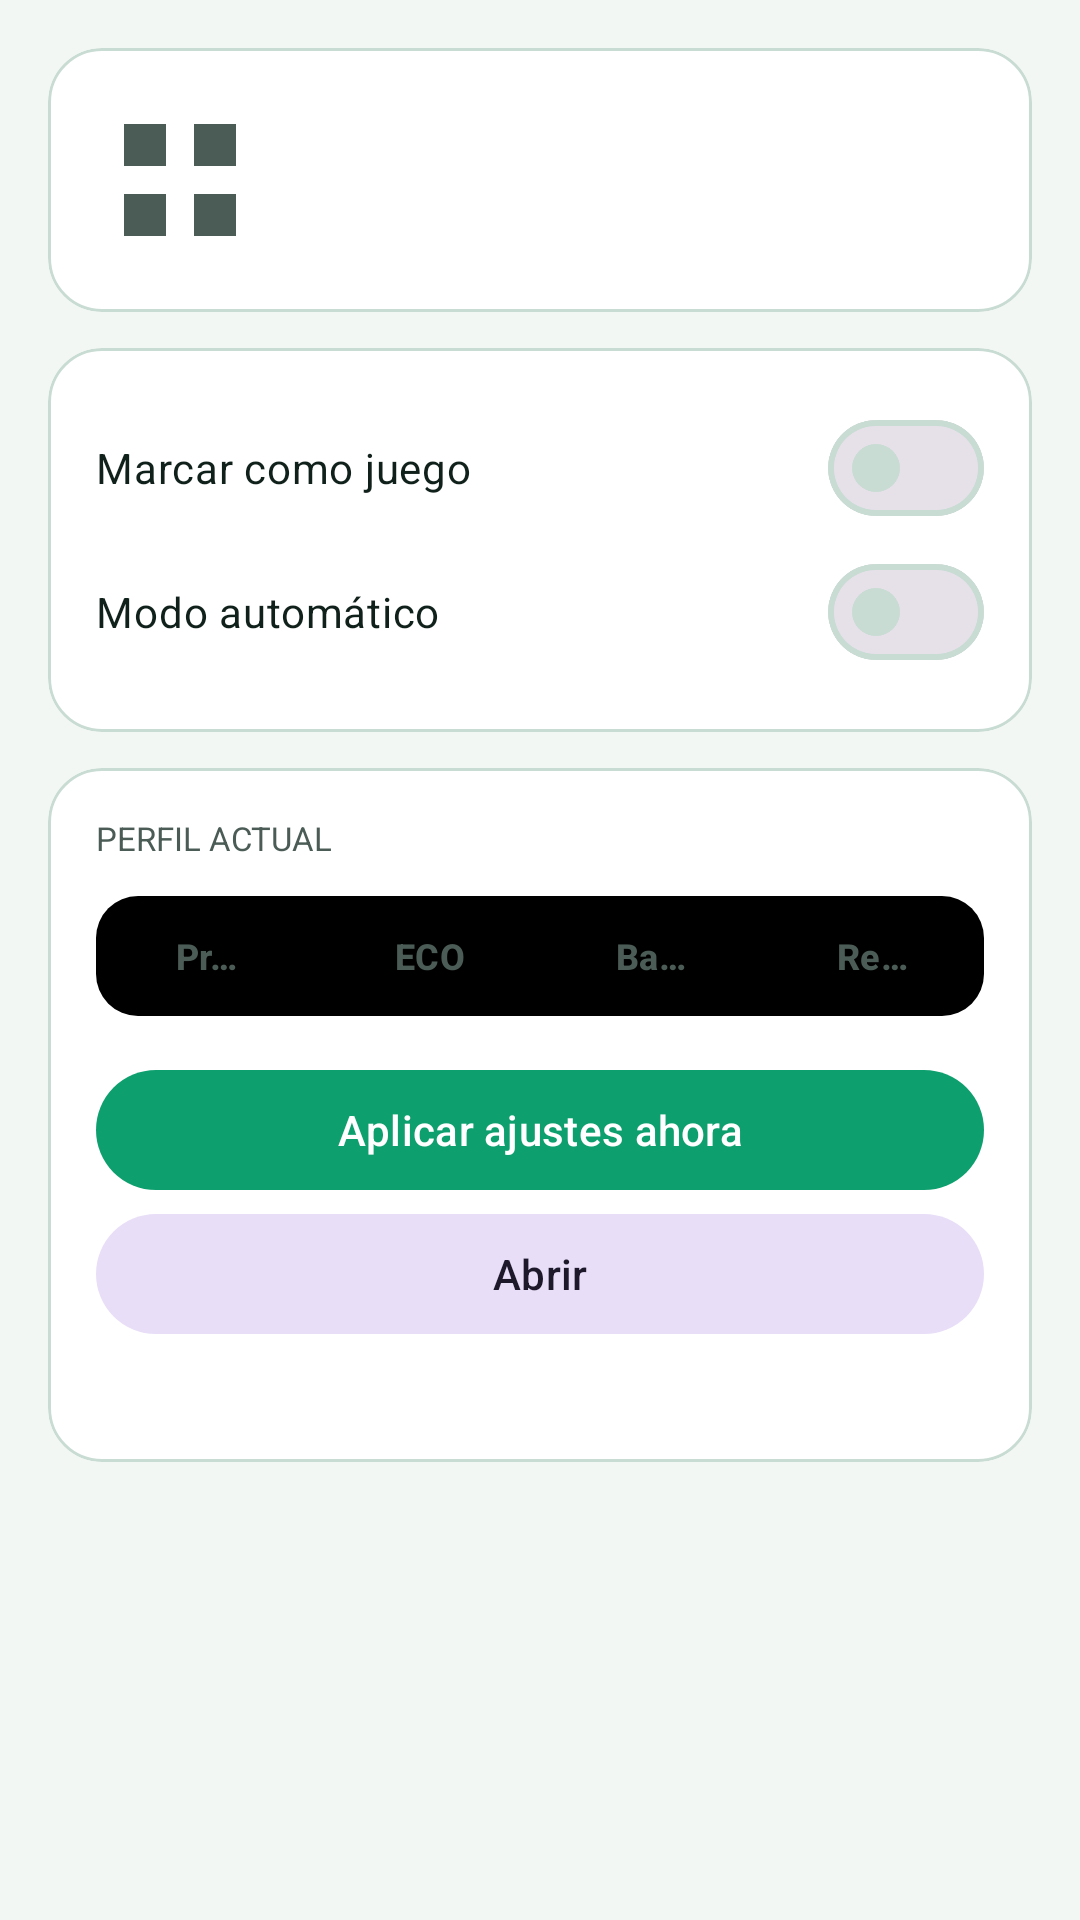

The Android layout XML behind this screen, and the referenced resources:
<!-- AndroidManifest.xml: application theme Theme.IAOptimizer -->
<!-- res/layout/activity_app_detail.xml -->
<?xml version="1.0" encoding="utf-8"?>
<ScrollView xmlns:android="http://schemas.android.com/apk/res/android"
    xmlns:app="http://schemas.android.com/apk/res-auto"
    android:layout_width="match_parent"
    android:layout_height="match_parent"
    android:background="@color/bg"
    android:fillViewport="true">

    <LinearLayout
        android:layout_width="match_parent"
        android:layout_height="wrap_content"
        android:orientation="vertical"
        android:padding="16dp">

        <com.google.android.material.card.MaterialCardView
            style="@style/Card"
            android:layout_width="match_parent"
            android:layout_height="wrap_content">
            <LinearLayout
                android:layout_width="match_parent"
                android:layout_height="wrap_content"
                android:orientation="horizontal"
                android:gravity="center_vertical">
                <ImageView
                    android:id="@+id/icon"
                    android:layout_width="56dp"
                    android:layout_height="56dp"
                    android:contentDescription="@string/app_name"
                    android:src="@drawable/ic_apps" />
                <LinearLayout
                    android:layout_width="0dp"
                    android:layout_height="wrap_content"
                    android:layout_weight="1"
                    android:layout_marginStart="12dp"
                    android:orientation="vertical">
                    <TextView
                        android:id="@+id/name"
                        android:layout_width="match_parent"
                        android:layout_height="wrap_content"
                        android:textColor="@color/on_surface"
                        android:textSize="17sp"
                        android:textStyle="bold" />
                    <TextView
                        android:id="@+id/pkg"
                        android:layout_width="match_parent"
                        android:layout_height="wrap_content"
                        android:textColor="@color/on_surface_variant"
                        android:textSize="11sp" />
                </LinearLayout>
            </LinearLayout>
        </com.google.android.material.card.MaterialCardView>

        <com.google.android.material.card.MaterialCardView
            style="@style/Card"
            android:layout_width="match_parent"
            android:layout_height="wrap_content"
            android:layout_marginTop="12dp">
            <LinearLayout
                android:layout_width="match_parent"
                android:layout_height="wrap_content"
                android:orientation="vertical">
                <com.google.android.material.materialswitch.MaterialSwitch
                    android:id="@+id/switch_game"
                    android:layout_width="match_parent"
                    android:layout_height="wrap_content"
                    android:text="@string/marcar_juego"
                    android:textColor="@color/on_surface" />
                <com.google.android.material.materialswitch.MaterialSwitch
                    android:id="@+id/switch_manual"
                    android:layout_width="match_parent"
                    android:layout_height="wrap_content"
                    android:text="@string/modo_automatico"
                    android:textColor="@color/on_surface" />
            </LinearLayout>
        </com.google.android.material.card.MaterialCardView>

        <com.google.android.material.card.MaterialCardView
            style="@style/Card"
            android:layout_width="match_parent"
            android:layout_height="wrap_content"
            android:layout_marginTop="12dp">
            <LinearLayout
                android:layout_width="match_parent"
                android:layout_height="wrap_content"
                android:orientation="vertical">
                <TextView
                    android:layout_width="match_parent"
                    android:layout_height="wrap_content"
                    android:text="@string/perfil_actual"
                    android:textColor="@color/on_surface_variant"
                    android:textSize="11sp"
                    android:textAllCaps="true" />
                <com.google.android.material.button.MaterialButtonToggleGroup
                    android:id="@+id/profile_group"
                    android:layout_width="match_parent"
                    android:layout_height="wrap_content"
                    android:layout_marginTop="8dp"
                    app:singleSelection="true"
                    app:selectionRequired="true">
                    <com.google.android.material.button.MaterialButton
                        android:id="@+id/btn_auto"
                        style="@style/ProfileButton"
                        android:layout_width="0dp"
                        android:layout_height="wrap_content"
                        android:layout_weight="1"
                        android:text="@string/predeterminado" />
                    <com.google.android.material.button.MaterialButton
                        android:id="@+id/btn_eco"
                        style="@style/ProfileButton"
                        android:layout_width="0dp"
                        android:layout_height="wrap_content"
                        android:layout_weight="1"
                        android:text="@string/perfil_eco" />
                    <com.google.android.material.button.MaterialButton
                        android:id="@+id/btn_balanced"
                        style="@style/ProfileButton"
                        android:layout_width="0dp"
                        android:layout_height="wrap_content"
                        android:layout_weight="1"
                        android:text="@string/perfil_balanced" />
                    <com.google.android.material.button.MaterialButton
                        android:id="@+id/btn_performance"
                        style="@style/ProfileButton"
                        android:layout_width="0dp"
                        android:layout_height="wrap_content"
                        android:layout_weight="1"
                        android:text="@string/perfil_performance" />
                </com.google.android.material.button.MaterialButtonToggleGroup>

                <com.google.android.material.button.MaterialButton
                    android:id="@+id/btn_apply"
                    android:layout_width="match_parent"
                    android:layout_height="wrap_content"
                    android:layout_marginTop="10dp"
                    android:text="@string/aplicar_ajustes" />
                <com.google.android.material.button.MaterialButton
                    android:id="@+id/btn_open"
                    style="@style/Widget.Material3.Button.TonalButton"
                    android:layout_width="match_parent"
                    android:layout_height="wrap_content"
                    android:text="@string/abrir" />
                <TextView
                    android:id="@+id/text_status"
                    android:layout_width="match_parent"
                    android:layout_height="wrap_content"
                    android:layout_marginTop="8dp"
                    android:textColor="@color/on_surface_variant"
                    android:textSize="11sp" />
            </LinearLayout>
        </com.google.android.material.card.MaterialCardView>
    </LinearLayout>
</ScrollView>
<!-- resources referenced by this layout -->
<resources>
  <color name="bg">#F2F7F4</color>
  <color name="on_surface">#10201B</color>
  <color name="on_surface_variant">#4B5C56</color>
  <!-- drawable ic_apps (drawable) -->
  <vector xmlns:android="http://schemas.android.com/apk/res/android"
      android:width="24dp" android:height="24dp"
      android:viewportWidth="24" android:viewportHeight="24"
      android:tint="?attr/colorOnSurfaceVariant">
      <path android:fillColor="@android:color/white"
          android:pathData="M4,4h6v6H4zM14,4h6v6h-6zM4,14h6v6H4zM14,14h6v6h-6z" />
  </vector>
  <string name="abrir">Abrir</string>
  <string name="aplicar_ajustes">Aplicar ajustes ahora</string>
  <string name="app_name">IA Optimizer</string>
  <string name="marcar_juego">Marcar como juego</string>
  <string name="modo_automatico">Modo automático</string>
  <string name="perfil_actual">Perfil actual</string>
  <string name="perfil_balanced">Balanceado</string>
  <string name="perfil_eco">ECO</string>
  <string name="perfil_performance">Rendimiento</string>
  <string name="predeterminado">Predeterminado</string>
  <style name="Card" parent="Widget.Material3.CardView.Elevated">
          <item name="cardBackgroundColor">@color/surface</item>
          <item name="cardCornerRadius">18dp</item>
          <item name="cardElevation">0dp</item>
          <item name="strokeColor">@color/outline</item>
          <item name="strokeWidth">1dp</item>
          <item name="contentPadding">16dp</item>
      </style>
  <style name="ProfileButton" parent="Widget.Material3.Button">
          <item name="android:textColor">@color/profile_text</item>
          <item name="backgroundTint">@color/profile_tint</item>
          <item name="cornerRadius">14dp</item>
          <item name="android:textSize">12sp</item>
          <item name="android:textStyle">bold</item>
          <item name="strokeWidth">0dp</item>
          <item name="elevation">0dp</item>
          <item name="rippleColor">#33FFFFFF</item>
      </style>
  <style name="Theme.IAOptimizer" parent="Theme.Material3.DayNight.NoActionBar">
          <item name="colorPrimary">@color/primary</item>
          <item name="colorPrimaryDark">@color/primary_dark</item>
          <item name="colorOnPrimary">@color/on_primary</item>
          <item name="colorSecondary">@color/secondary</item>
          <item name="colorOnSecondary">@color/on_primary</item>
          <item name="android:colorBackground">@color/bg</item>
          <item name="colorSurface">@color/surface</item>
          <item name="colorOnSurface">@color/on_surface</item>
          <item name="colorSurfaceVariant">@color/surface_variant</item>
          <item name="colorOnSurfaceVariant">@color/on_surface_variant</item>
          <item name="colorOutline">@color/outline</item>
          <item name="colorError">@color/error</item>
          <item name="android:statusBarColor">@color/bg</item>
          <item name="android:navigationBarColor">@color/bg</item>
          <item name="android:windowLightStatusBar">true</item>
      </style>
  <color name="surface">#FFFFFF</color>
  <color name="outline">#C9DCD3</color>
  <color name="primary">#0E9F6E</color>
  <color name="primary_dark">#0B7A55</color>
  <color name="on_primary">#FFFFFF</color>
  <color name="secondary">#0E7490</color>
  <color name="surface_variant">#E3EEE8</color>
  <color name="error">#DC2626</color>
</resources>
